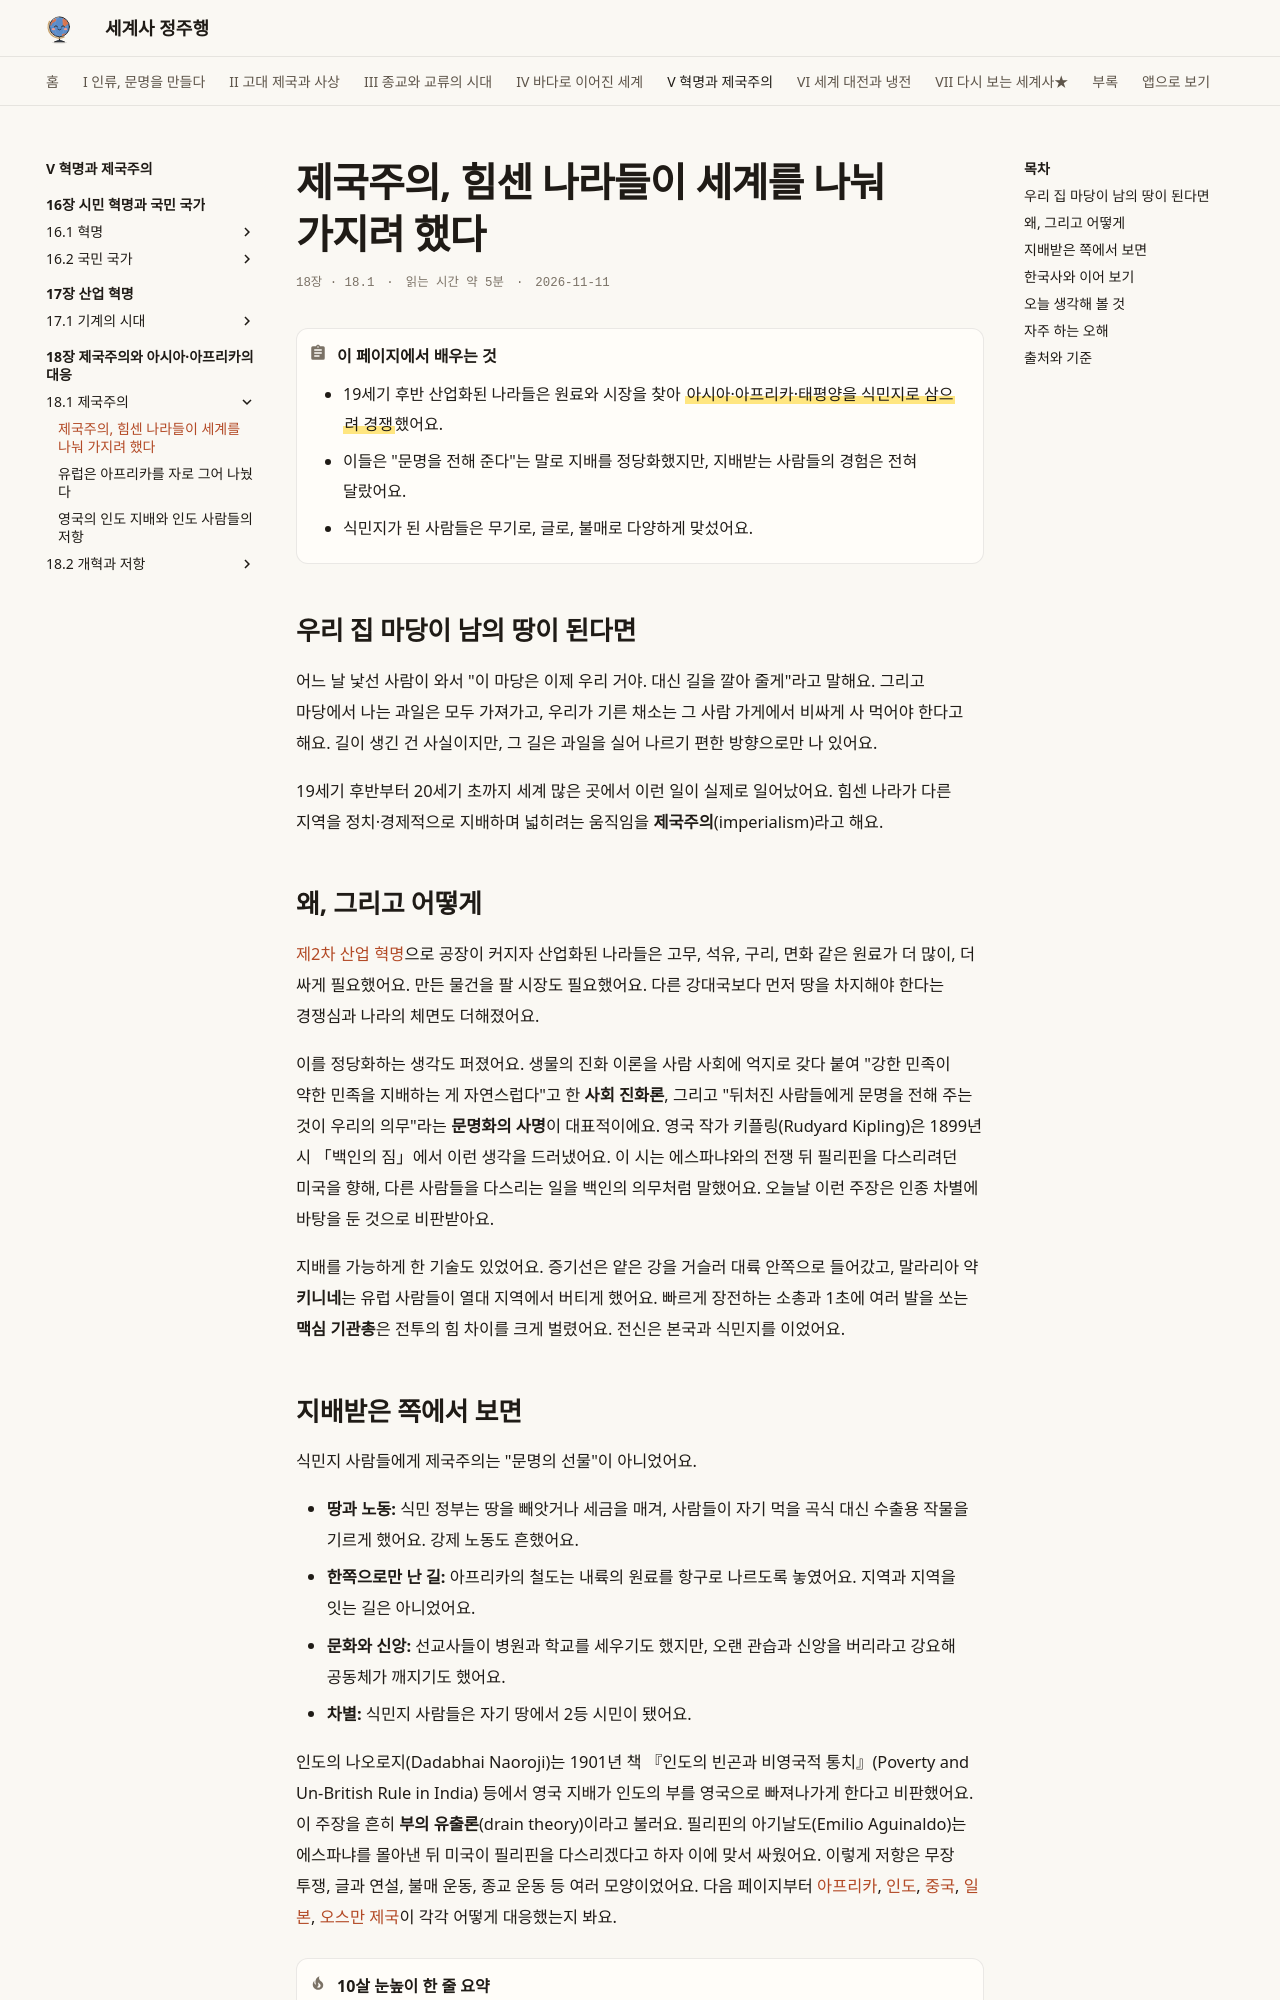

repository: history-jungjuhang/world-history · page: part5/ch18/imperialism/index.html · generator: mkdocs

# 제국주의, 힘센 나라들이 세계를 나눠 가지려 했다

<p class="ep-meta"><span>18장 · 18.1</span><span>읽는 시간 약 5분</span><span>2026-11-11</span></p>

!!! abstract "이 페이지에서 배우는 것"
    - 19세기 후반 산업화된 나라들은 원료와 시장을 찾아 ==아시아·아프리카·태평양을 식민지로 삼으려 경쟁==했어요.
    - 이들은 "문명을 전해 준다"는 말로 지배를 정당화했지만, 지배받는 사람들의 경험은 전혀 달랐어요.
    - 식민지가 된 사람들은 무기로, 글로, 불매로 다양하게 맞섰어요.

## 우리 집 마당이 남의 땅이 된다면

어느 날 낯선 사람이 와서 "이 마당은 이제 우리 거야. 대신 길을 깔아 줄게"라고 말해요. 그리고 마당에서 나는 과일은 모두 가져가고, 우리가 기른 채소는 그 사람 가게에서 비싸게 사 먹어야 한다고 해요. 길이 생긴 건 사실이지만, 그 길은 과일을 실어 나르기 편한 방향으로만 나 있어요.

19세기 후반부터 20세기 초까지 세계 많은 곳에서 이런 일이 실제로 일어났어요. 힘센 나라가 다른 지역을 정치·경제적으로 지배하며 넓히려는 움직임을 **제국주의**(imperialism)라고 해요.

## 왜, 그리고 어떻게

[제2차 산업 혁명](../ch17/second-industrial.md)으로 공장이 커지자 산업화된 나라들은 고무, 석유, 구리, 면화 같은 원료가 더 많이, 더 싸게 필요했어요. 만든 물건을 팔 시장도 필요했어요. 다른 강대국보다 먼저 땅을 차지해야 한다는 경쟁심과 나라의 체면도 더해졌어요.

이를 정당화하는 생각도 퍼졌어요. 생물의 진화 이론을 사람 사회에 억지로 갖다 붙여 "강한 민족이 약한 민족을 지배하는 게 자연스럽다"고 한 **사회 진화론**, 그리고 "뒤처진 사람들에게 문명을 전해 주는 것이 우리의 의무"라는 **문명화의 사명**이 대표적이에요. 영국 작가 키플링(Rudyard Kipling)은 1899년 시 「백인의 짐」에서 이런 생각을 드러냈어요. 이 시는 에스파냐와의 전쟁 뒤 필리핀을 다스리려던 미국을 향해, 다른 사람들을 다스리는 일을 백인의 의무처럼 말했어요. 오늘날 이런 주장은 인종 차별에 바탕을 둔 것으로 비판받아요.

지배를 가능하게 한 기술도 있었어요. 증기선은 얕은 강을 거슬러 대륙 안쪽으로 들어갔고, 말라리아 약 **키니네**는 유럽 사람들이 열대 지역에서 버티게 했어요. 빠르게 장전하는 소총과 1초에 여러 발을 쏘는 **맥심 기관총**은 전투의 힘 차이를 크게 벌렸어요. 전신은 본국과 식민지를 이었어요.
